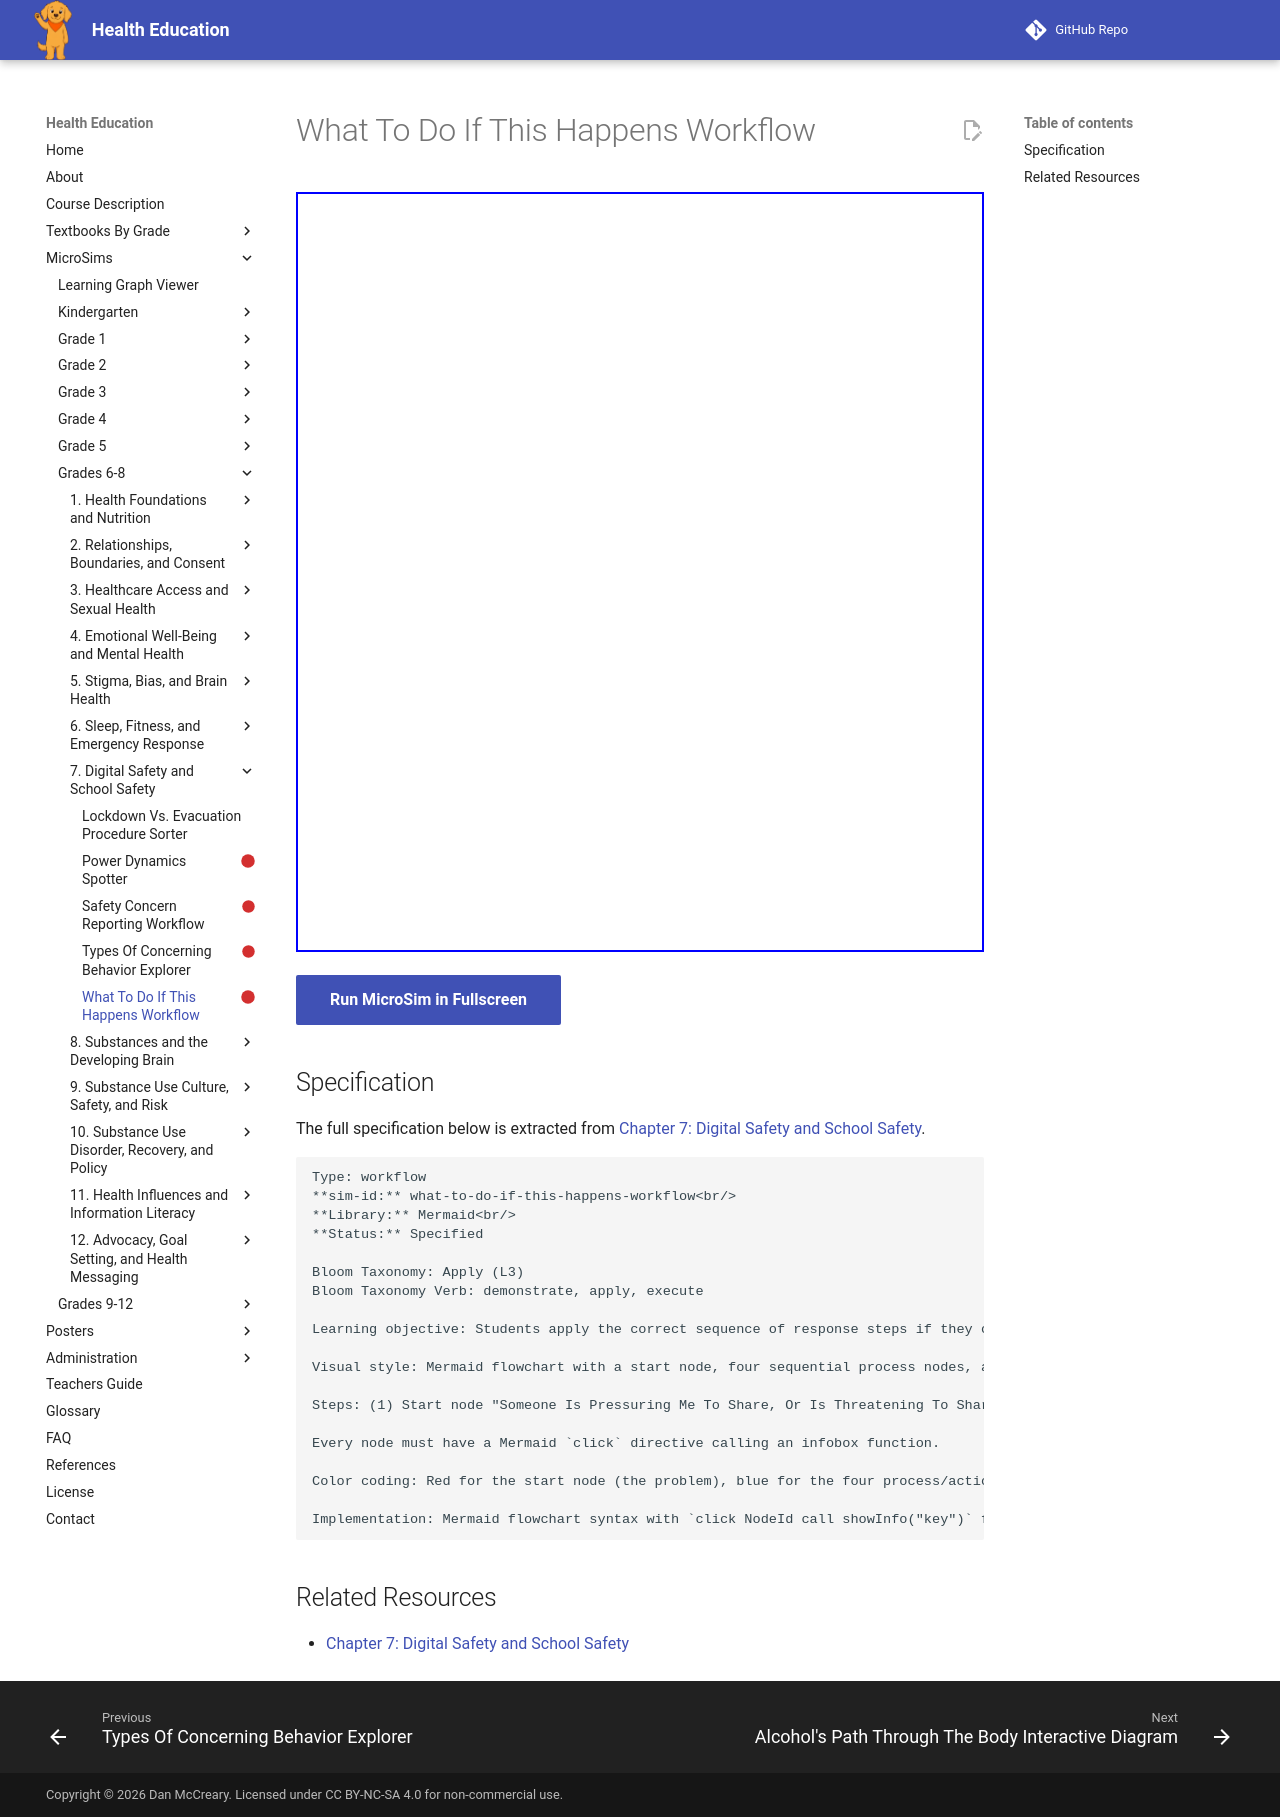

repository: dmccreary/health-education · page: sims/what-to-do-if-this-happens-workflow/index.html · generator: mkdocs

---
title: What To Do If This Happens Workflow
description: Students apply the correct sequence of response steps if they or someone they know is pressured to share or is blackmailed over explicit content, reinforcing that the person pressured is a victim, not someone in trouble.
status: scaffold
library: Mermaid
bloom_level: Apply (L3)
---

# What To Do If This Happens Workflow



<iframe src="main.html" width="100%" height="760px"></iframe>

[Run MicroSim in Fullscreen](main.html){ .md-button .md-button--primary }

## Specification

The full specification below is extracted from
[Chapter 7: Digital Safety and School Safety](../../bands/grade-6-8/chapters/07-digital-safety-and-school-safety/index.md).

```text
Type: workflow
**sim-id:** what-to-do-if-this-happens-workflow<br/>
**Library:** Mermaid<br/>
**Status:** Specified

Bloom Taxonomy: Apply (L3)
Bloom Taxonomy Verb: demonstrate, apply, execute

Learning objective: Students apply the correct sequence of response steps if they or someone they know is pressured to share or is blackmailed over explicit content, reinforcing that the person pressured is a victim, not someone in trouble.

Visual style: Mermaid flowchart with a start node, four sequential process nodes, and an end node. No node depicts or describes explicit content itself — every node addresses only the response process.

Steps: (1) Start node "Someone Is Pressuring Me To Share, Or Is Threatening To Share, An Image," click reveals: "This is exploitation, whether from a peer or a stranger — and it is not your fault."; (2) process "Stop Responding To That Person," click reveals: "Do not send anything else and do not pay or comply with new demands — compliance often increases pressure rather than ending it."; (3) process "Save The Evidence," click reveals: "Screenshot the messages, usernames, and any threats before blocking the person."; (4) process "Tell A Trusted Adult Right Away," click reveals: "A parent, school counselor, or teacher can help — you will not be treated as the person at fault."; (5) process "Report It," click reveals: "The NCMEC CyberTipline at report.cybertip.org is built for this exact situation, and a school counselor can also connect you with more support."; end node "You Get Help, And The Pressure Stops," click reveals: "Reporting quickly is what stops the situation from continuing or escalating."

Every node must have a Mermaid `click` directive calling an infobox function.

Color coding: Red for the start node (the problem), blue for the four process/action nodes, green for the end node (resolution).

Implementation: Mermaid flowchart syntax with `click NodeId call showInfo("key")` for every node; infobox text in a JS lookup object. No explicit content is described, depicted, or referenced beyond "an image" or "content."
```

## Related Resources

- [Chapter 7: Digital Safety and School Safety](../../bands/grade-6-8/chapters/07-digital-safety-and-school-safety/index.md)
